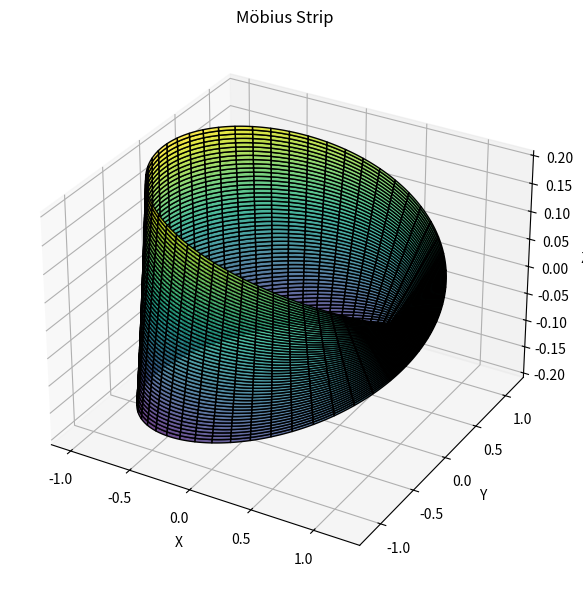

Recreate this plot in Python.
import numpy as np
from scipy.integrate import simpson
from scipy.spatial.distance import euclidean
import matplotlib.pyplot as plt
from mpl_toolkits.mplot3d import Axes3D

class MobiusStrip:
    def __init__(self, R=1.0, w=0.3, n=200):
        self.R = R
        self.w = w
        self.n = n
        self.u = np.linspace(0, 2 * np.pi, n)
        self.v = np.linspace(-w / 2, w / 2, n)
        self.U, self.V = np.meshgrid(self.u, self.v)
        self.X, self.Y, self.Z = self._compute_surface()

    def _compute_surface(self):
        U, V = self.U, self.V
        X = (self.R + V * np.cos(U / 2)) * np.cos(U)
        Y = (self.R + V * np.cos(U / 2)) * np.sin(U)
        Z = V * np.sin(U / 2)
        return X, Y, Z

    def compute_surface_area(self):
        # Compute the Jacobian determinant numerically
        Xu = np.gradient(self.X, axis=1)
        Yu = np.gradient(self.Y, axis=1)
        Zu = np.gradient(self.Z, axis=1)

        Xv = np.gradient(self.X, axis=0)
        Yv = np.gradient(self.Y, axis=0)
        Zv = np.gradient(self.Z, axis=0)

        # Cross product of partial derivatives
        cross = np.cross(
            np.stack((Xu, Yu, Zu), axis=2),
            np.stack((Xv, Yv, Zv), axis=2)
        )
        dA = np.linalg.norm(cross, axis=2)

        # Integrate over the surface using Simpson's Rule
        area = simpson(simpson(dA, self.v), self.u)
        return area

    def compute_edge_length(self):
        # Trace edge at v = ±w/2 and compute length
        edge1 = np.array([
            (self.X[0, i], self.Y[0, i], self.Z[0, i])
            for i in range(self.n)
        ])
        edge2 = np.array([
            (self.X[-1, i], self.Y[-1, i], self.Z[-1, i])
            for i in range(self.n)
        ])

        # Loop around edge1
        length1 = sum(euclidean(edge1[i], edge1[i + 1]) for i in range(self.n - 1))
        length1 += euclidean(edge1[-1], edge1[0])  # Close the loop

        # Loop around edge2
        length2 = sum(euclidean(edge2[i], edge2[i + 1]) for i in range(self.n - 1))
        length2 += euclidean(edge2[-1], edge2[0])  # Close the loop

        return (length1 + length2) / 2  # Average both edge loops

    def plot(self):
        fig = plt.figure(figsize=(8, 6))
        ax = fig.add_subplot(111, projection='3d')
        ax.plot_surface(self.X, self.Y, self.Z, cmap='viridis', edgecolor='k', alpha=0.8)
        ax.set_title("Möbius Strip")
        ax.set_xlabel("X")
        ax.set_ylabel("Y")
        ax.set_zlabel("Z")
        plt.tight_layout()
        plt.show()

# Run the code
if __name__ == "__main__":
    mobius = MobiusStrip(R=1.0, w=0.4, n=300)
    print(f"Surface Area ≈ {mobius.compute_surface_area():.5f}")
    print(f"Edge Length ≈ {mobius.compute_edge_length():.5f}")
    mobius.plot()
